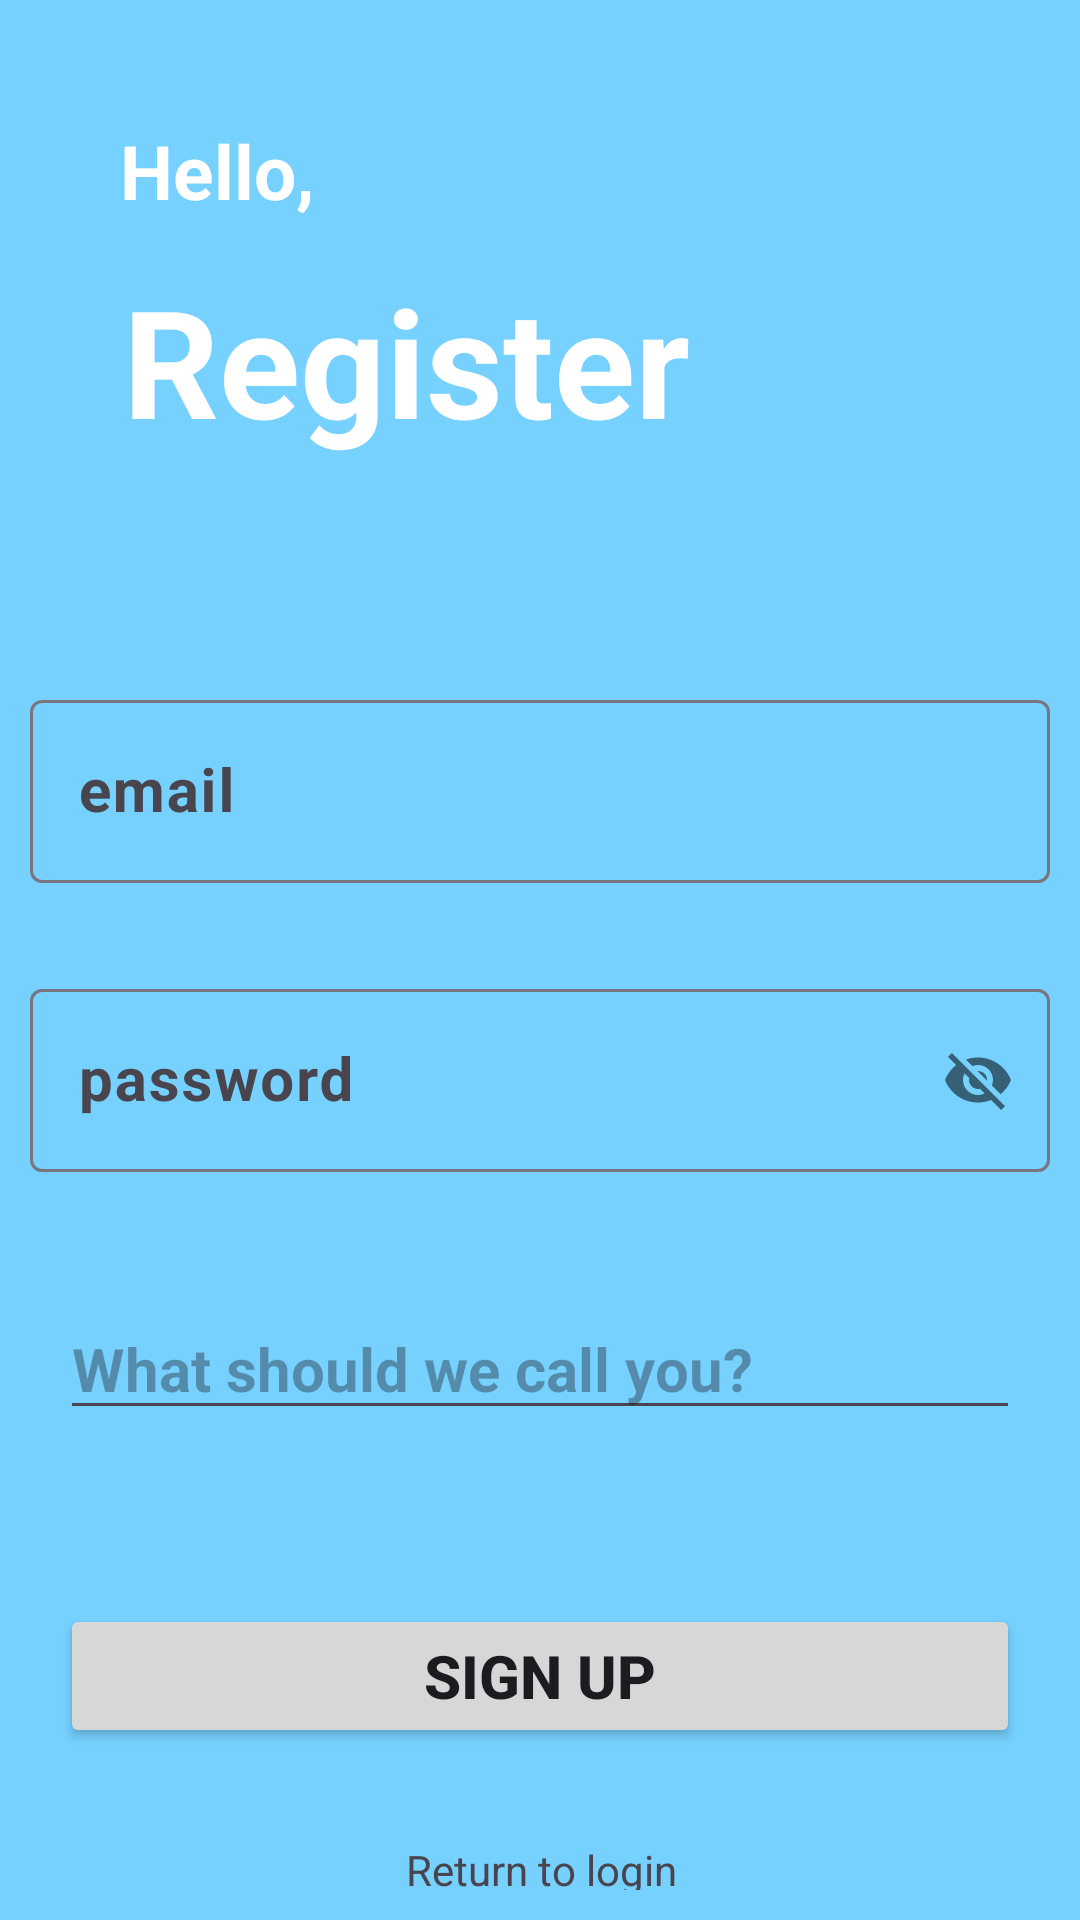

This screen was rendered from an Android layout file. Write that file and the resources it references.
<!-- AndroidManifest.xml: application theme Theme.Project1test -->
<!-- res/layout/activity_register_form.xml -->
<?xml version="1.0" encoding="utf-8"?>
<androidx.constraintlayout.widget.ConstraintLayout xmlns:android="http://schemas.android.com/apk/res/android"
    xmlns:app="http://schemas.android.com/apk/res-auto"
    xmlns:tools="http://schemas.android.com/tools"
    android:id="@+id/main"
    android:layout_width="match_parent"
    android:layout_height="match_parent"
    android:background="@color/material_dynamic_primary80"
    android:padding="10dp"
    tools:context=".RegisterForm">

    <TextView
        android:id="@+id/textView4"
        android:layout_width="0dp"
        android:layout_height="wrap_content"
        android:layout_marginStart="30dp"
        android:layout_marginTop="30dp"
        android:layout_marginEnd="30dp"
        android:text="Hello,"
        android:textColor="@color/white"
        android:textSize="25sp"
        android:textStyle="bold"
        app:layout_constraintEnd_toEndOf="parent"
        app:layout_constraintStart_toStartOf="parent"
        app:layout_constraintTop_toTopOf="parent" />

    <TextView
        android:id="@+id/textView7"
        android:layout_width="wrap_content"
        android:layout_height="wrap_content"
        android:layout_marginStart="1dp"
        android:layout_marginTop="13dp"
        android:text="Register"
        android:textColor="@color/white"
        android:textSize="50dp"
        android:textStyle="bold"
        app:layout_constraintStart_toStartOf="@+id/textView4"
        app:layout_constraintTop_toBottomOf="@+id/textView4" />

    <com.google.android.material.textfield.TextInputLayout
        android:id="@+id/textInputLayout"
        android:layout_width="0dp"
        android:layout_height="wrap_content"
        android:layout_marginTop="30dp"
        app:layout_constraintEnd_toEndOf="parent"
        app:layout_constraintStart_toStartOf="parent"
        app:layout_constraintTop_toBottomOf="@+id/textInputLayout2"
        app:passwordToggleEnabled="true">

        <com.google.android.material.textfield.TextInputEditText
            android:id="@+id/editTextTextPassword"
            android:layout_width="match_parent"
            android:layout_height="wrap_content"
            android:hint="@string/password"
            android:textSize="20sp"
            android:textStyle="bold" />
    </com.google.android.material.textfield.TextInputLayout>

    <com.google.android.material.textfield.TextInputLayout
        android:id="@+id/textInputLayout2"
        android:layout_width="0dp"
        android:layout_height="wrap_content"
        android:layout_marginTop="218dp"
        app:layout_constraintEnd_toEndOf="parent"
        app:layout_constraintStart_toStartOf="parent"
        app:layout_constraintTop_toTopOf="parent">

        <com.google.android.material.textfield.TextInputEditText
            android:id="@+id/editTextText"
            android:layout_width="match_parent"
            android:layout_height="wrap_content"
            android:hint="@string/email"
            android:textSize="20sp"
            android:textStyle="bold" />
    </com.google.android.material.textfield.TextInputLayout>

    <com.google.android.material.textfield.TextInputLayout
        android:id="@+id/textInputLayout3"
        android:layout_width="0dp"
        android:layout_height="wrap_content"
        android:layout_marginTop="218dp"
        app:layout_constraintEnd_toEndOf="parent"
        app:layout_constraintStart_toStartOf="parent"
        app:layout_constraintTop_toTopOf="parent">

    </com.google.android.material.textfield.TextInputLayout>

    <Button
        android:id="@+id/button6"
        android:layout_width="0dp"
        android:layout_height="wrap_content"
        android:layout_marginStart="10dp"
        android:layout_marginTop="144dp"
        android:layout_marginEnd="10dp"
        android:text="SIGN UP"
        android:textSize="20sp"
        android:textStyle="bold"
        app:layout_constraintEnd_toEndOf="parent"
        app:layout_constraintHorizontal_bias="0.0"
        app:layout_constraintStart_toStartOf="parent"
        app:layout_constraintTop_toBottomOf="@+id/textInputLayout" />

    <com.google.android.material.textfield.TextInputEditText
        android:id="@+id/editNickName"
        android:layout_width="0dp"
        android:layout_height="wrap_content"
        android:layout_marginStart="10dp"
        android:layout_marginTop="42dp"
        android:layout_marginEnd="10dp"
        android:hint="What should we call you?"
        android:textSize="20sp"
        android:textStyle="bold"
        app:layout_constraintEnd_toEndOf="parent"
        app:layout_constraintStart_toStartOf="parent"
        app:layout_constraintTop_toBottomOf="@+id/textInputLayout" />

    <com.google.android.material.textfield.TextInputLayout
        android:id="@+id/textInputLayout4"
        android:layout_width="0dp"
        android:layout_height="wrap_content"
        android:layout_marginTop="4dp"
        app:layout_constraintEnd_toEndOf="parent"
        app:layout_constraintStart_toStartOf="parent"
        app:layout_constraintTop_toTopOf="@+id/textView13" />

    <TextView
        android:id="@+id/textView13"
        android:layout_width="396dp"
        android:layout_height="25dp"
        android:layout_marginStart="167dp"
        android:layout_marginTop="28dp"
        android:layout_marginEnd="167dp"
        android:gravity="center"
        android:text="Return to login"
        app:layout_constraintEnd_toEndOf="@+id/textInputLayout4"
        app:layout_constraintStart_toStartOf="@+id/textInputLayout"
        app:layout_constraintTop_toBottomOf="@+id/button6" />


</androidx.constraintlayout.widget.ConstraintLayout>
<!-- resources referenced by this layout -->
<resources>
  <color name="white">#FFFFFF</color>
  <string name="email">email\n</string>
  <string name="password">password\n</string>
  <style name="Theme.Project1test" parent="Base.Theme.Project1test" />
  <style name="Base.Theme.Project1test" parent="Theme.Material3.DayNight.NoActionBar">
          
          
      </style>
</resources>
